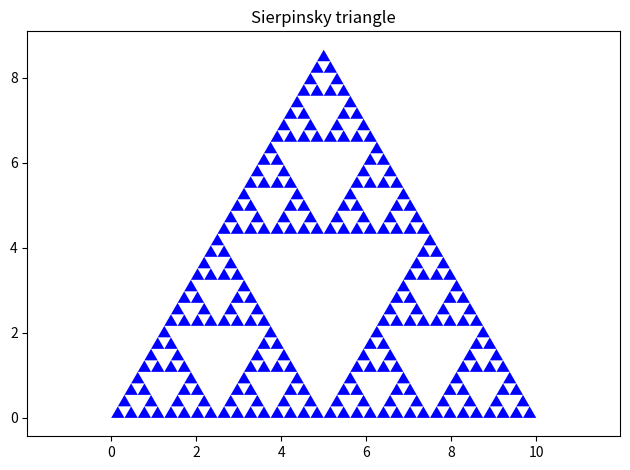

This chart was generated by the following Python code:
"""
Sierpinsky triangle version 1
https://en.wikipedia.org/wiki/Sierpi%C5%84ski_triangle
"""
import sys
from math import sqrt
import matplotlib.pyplot as plt


def sierpinskyTriangle(n, x, y, c):
    if n != 0:
        xA, yA = x, y
        xB, yB = x + c, y
        xC, yC = x + c / 2, y + c * sqrt(3)/2
        xE, yE = (xA + xB) / 2, (yA + yB) / 2
        xF, yF = (xB + xC) / 2, (yB + yC) / 2
        xG, yG = (xA + xC) / 2, (yA + yC) / 2
        # Central triangle
        plt.fill([xE, xF, xG], [yE, yF, yG], 'w')
        # Small triangles
        sierpinskyTriangle(n - 1, x, y, c / 2)
        sierpinskyTriangle(n - 1, xG, yG, c / 2)
        sierpinskyTriangle(n - 1, xE, yE, c/2)
    else:
        plt.fill([x, x + c, x + c / 2], [y, y, y + c * sqrt(3) / 2], 'b')


def sierpinskyTriangleConstruction(n):
    sierpinskyTriangle(n, 0, 0, 10)
    plt.axis("equal")
    plt.title("Sierpinsky triangle")
    plt.tight_layout()
    plt.show()


if __name__ == "__main__":
    n = int(sys.argv[1]) if len(sys.argv) == 2 else 5
    sierpinskyTriangleConstruction(n)
